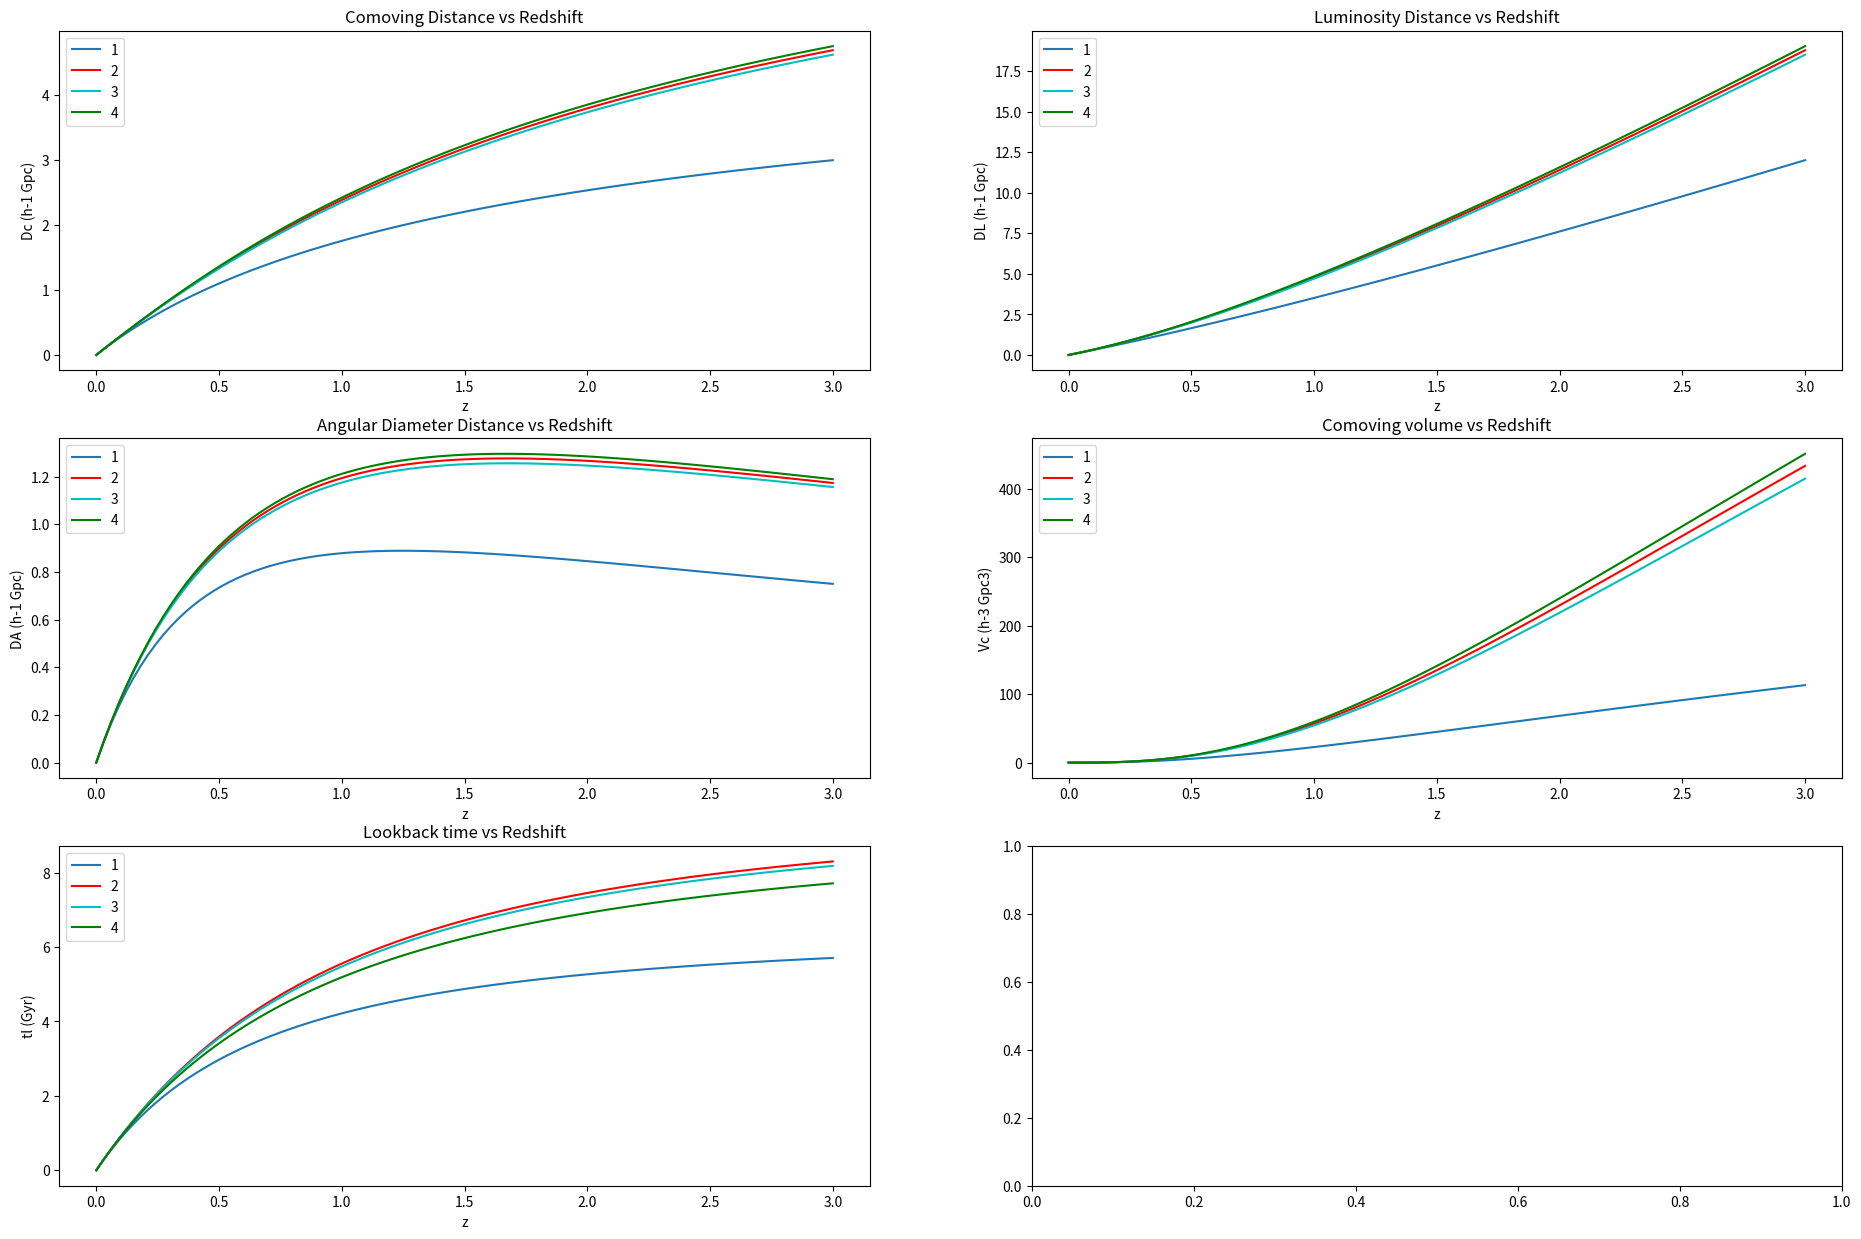

Reproduce this figure in Python.
import numpy as np
import math as math
import matplotlib.pyplot as plt
import scipy.integrate as integrate

f, plts = plt.subplots(3,2,figsize=(23,15))

def Dc(m,lam,w,z):
    w = 1+ w
    E = lambda y: 1/(np.sqrt((m*math.pow(y+1,3))+ (lam*math.pow(y+1,w))))
    Dc = [3*(integrate.quad(E, 0, x))[0] for x in z]
    return Dc

def DL(z,Dc):
    DL = [(1+z)*Dc for z,Dc in zip(z,Dc)]
    return DL
def DA(z,Dc):
    DA = [Dc/(1+z) for z,Dc in zip(z,Dc)]
    return DA
def VC(Dc):
    Vc = [(4.0/3)*math.pi*math.pow(x,3) for x in Dc]
    return Vc
def tl(m,lam,w,z):
    w = 1+ w
    E = lambda y: 1/((1+y)*(np.sqrt((m*math.pow(y+1,3))+ (lam*math.pow(y+1,w)))))
    tl = [9.78*(integrate.quad(E, 0, x))[0] for x in z]
    return tl

z = np.linspace(0,3,100)

#part1
Dc1 = Dc(1,0,0,z)
DL1 = DL(z,Dc1)
DA1 = DA(z,Dc1)
Vc1 = VC(Dc1)
tl1 = tl(1,0,0,z)

plts[0,0].plot(z,Dc1)
plts[0,1].plot(z,DL1)
plts[1,0].plot(z,DA1)
plts[1,1].plot(z,Vc1)
plts[2,0].plot(z,tl1)

#part2
Dc2 = Dc(.25,.75,-1,z)
DL2 = DL(z,Dc2)
DA2 = DA(z,Dc2)
Vc2 = VC(Dc2)
tl2 = tl(.25,.75,-1,z)

plts[0,0].plot(z,Dc2, 'r')
plts[0,1].plot(z,DL2, 'r')
plts[1,0].plot(z,DA2, 'r')
plts[1,1].plot(z,Vc2, 'r')
plts[2,0].plot(z,tl2, 'r')

#part3
Dc3 = Dc(.25,.75,-.8,z)
DL3 = DL(z,Dc3)
DA3 = DA(z,Dc3)
Vc3 = VC(Dc3)
tl3 = tl(.25,.75,-.8,z)

plts[0,0].plot(z,Dc3, 'c')
plts[0,1].plot(z,DL3, 'c')
plts[1,0].plot(z,DA3, 'c')
plts[1,1].plot(z,Vc3, 'c')
plts[2,0].plot(z,tl3, 'c')

#part4
Dc4 = Dc(.25,.75,-1.2,z)
DL4 = DL(z,Dc4)
DA4 = DA(z,Dc4)
Vc4 = VC(Dc4)
tl4 = tl(.25,.75,-.12,z)

plts[0,0].plot(z,Dc4, 'g')
plts[0,1].plot(z,DL4, 'g')
plts[1,0].plot(z,DA4, 'g')
plts[1,1].plot(z,Vc4, 'g')
plts[2,0].plot(z,tl4, 'g')

#set up plots
plts[0,0].legend(['1','2','3','4'])
plts[0,0].set_title('Comoving Distance vs Redshift')
plts[0,0].set_xlabel('z')
plts[0,0].set_ylabel('Dc (h-1 Gpc)')

plts[0,1].legend(['1','2','3','4'])
plts[0,1].set_title('Luminosity Distance vs Redshift')
plts[0,1].set_xlabel('z')
plts[0,1].set_ylabel('DL (h-1 Gpc)')

plts[1,0].legend(['1','2','3','4'])
plts[1,0].set_title('Angular Diameter Distance vs Redshift')
plts[1,0].set_xlabel('z')
plts[1,0].set_ylabel('DA (h-1 Gpc)')

plts[1,1].legend(['1','2','3','4'])
plts[1,1].set_title('Comoving volume vs Redshift')
plts[1,1].set_xlabel('z')
plts[1,1].set_ylabel('Vc (h-3 Gpc3)')

plts[2,0].legend(['1','2','3','4'])
plts[2,0].set_title('Lookback time vs Redshift')
plts[2,0].set_xlabel('z')
plts[2,0].set_ylabel('tl (Gyr)')


plt.show()




